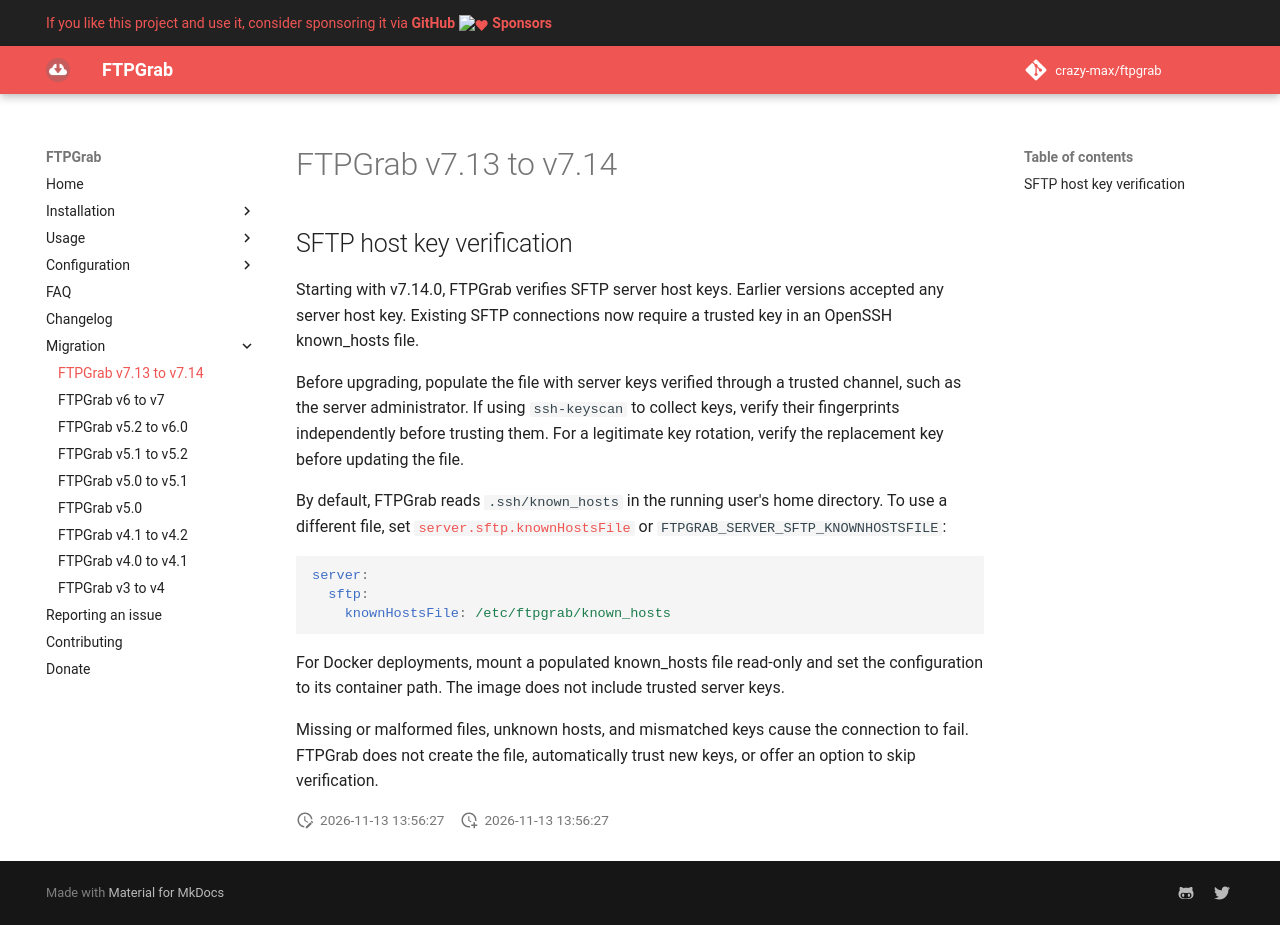

repository: crazy-max/ftpgrab · page: migration/v7.13-to-v7.14/index.html · generator: mkdocs

# FTPGrab v7.13 to v7.14

## SFTP host key verification

Starting with v7.14.0, FTPGrab verifies SFTP server host keys. Earlier versions
accepted any server host key. Existing SFTP connections now require a trusted
key in an OpenSSH known_hosts file.

Before upgrading, populate the file with server keys verified through a
trusted channel, such as the server administrator. If using `ssh-keyscan` to
collect keys, verify their fingerprints independently before trusting them.
For a legitimate key rotation, verify the replacement key before updating the
file.

By default, FTPGrab reads `.ssh/known_hosts` in the running user's home
directory. To use a different file, set
[`server.sftp.knownHostsFile`](../config/server/sftp.md#knownhostsfile) or
`FTPGRAB_SERVER_SFTP_KNOWNHOSTSFILE`:

```yaml
server:
  sftp:
    knownHostsFile: /etc/ftpgrab/known_hosts
```

For Docker deployments, mount a populated known_hosts file read-only and set
the configuration to its container path. The image does not include trusted
server keys.

Missing or malformed files, unknown hosts, and mismatched keys cause the
connection to fail. FTPGrab does not create the file, automatically trust new
keys, or offer an option to skip verification.
